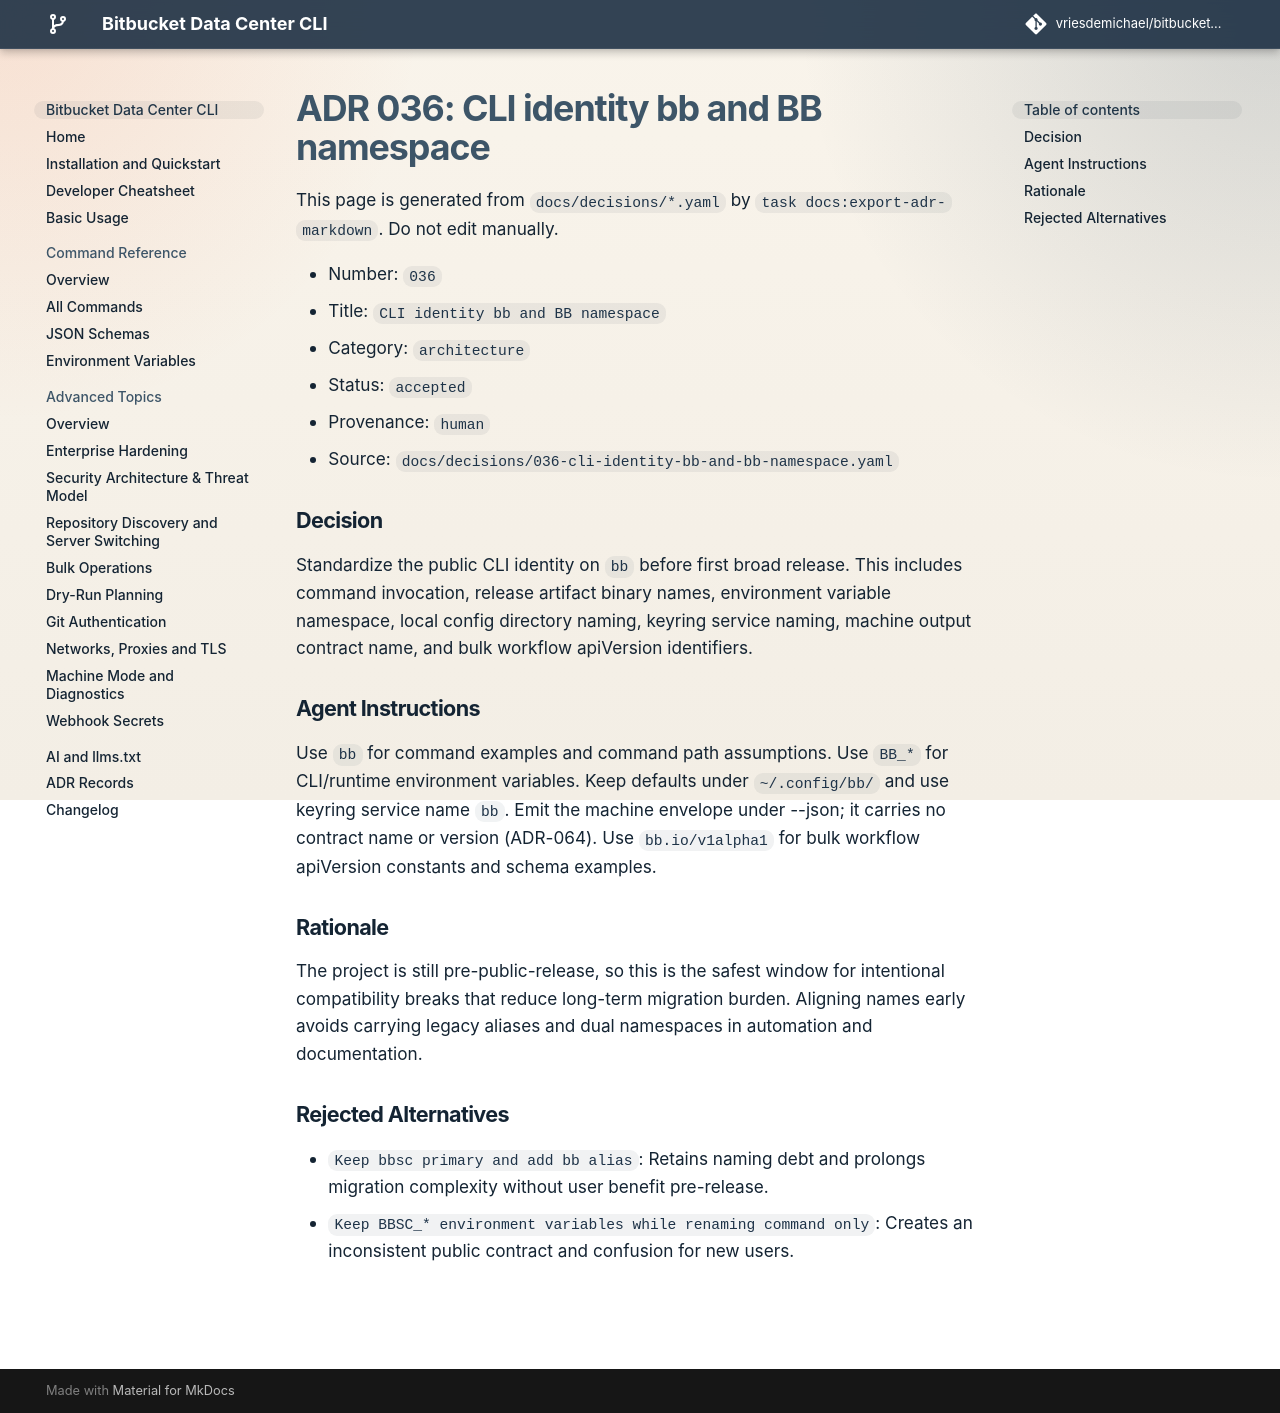

repository: vriesdemichael/bitbucket-data-center-cli · page: v4.0.0/adr/036-cli-identity-bb-and-bb-namespace/index.html · generator: mkdocs

---
search:
  boost: 0.3
---

# ADR-036: CLI identity bb and BB namespace

The command, the binary and every release artifact are named `bb`, the artifacts as `bb_<version>_<platform>`. bb's own settings are environment variables prefixed `BB_`, such as `BB_REQUEST_TIMEOUT`; the variables that name the instance, the credential and the repository are `BITBUCKET_URL`, `BITBUCKET_TOKEN` and their siblings. The configuration lives in a `bb` directory under the user configuration directory, `~/.config/bb/` on Linux, and credentials are stored in the keyring under the service name `bb`.

Write `bb` in command examples and path assumptions. Name the variable of a new setting `BB_*`. Do not add a second name for the command, a variable or the keyring service.

One name everywhere a person or a script meets bb means automation and documentation carry no aliases and no dual namespaces.
